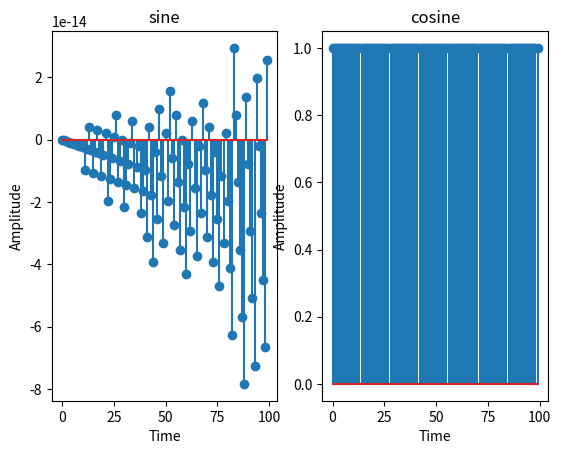

This figure's Python source:
import numpy as np
import matplotlib.pyplot as plt
t=np.arange(0,100,1)
x1=np.sin(2*np.pi*t)
plt.subplot(1,2,1)
plt.stem(t,x1)
plt.title("sine")
plt.xlabel("Time")
plt.ylabel("Amplitude")
x2=np.cos(2*np.pi*t)
plt.subplot(1,2,2)
plt.stem(t,x2)
plt.xlabel("Time")
plt.ylabel("Amplitude")
plt.title("cosine")
plt.show()